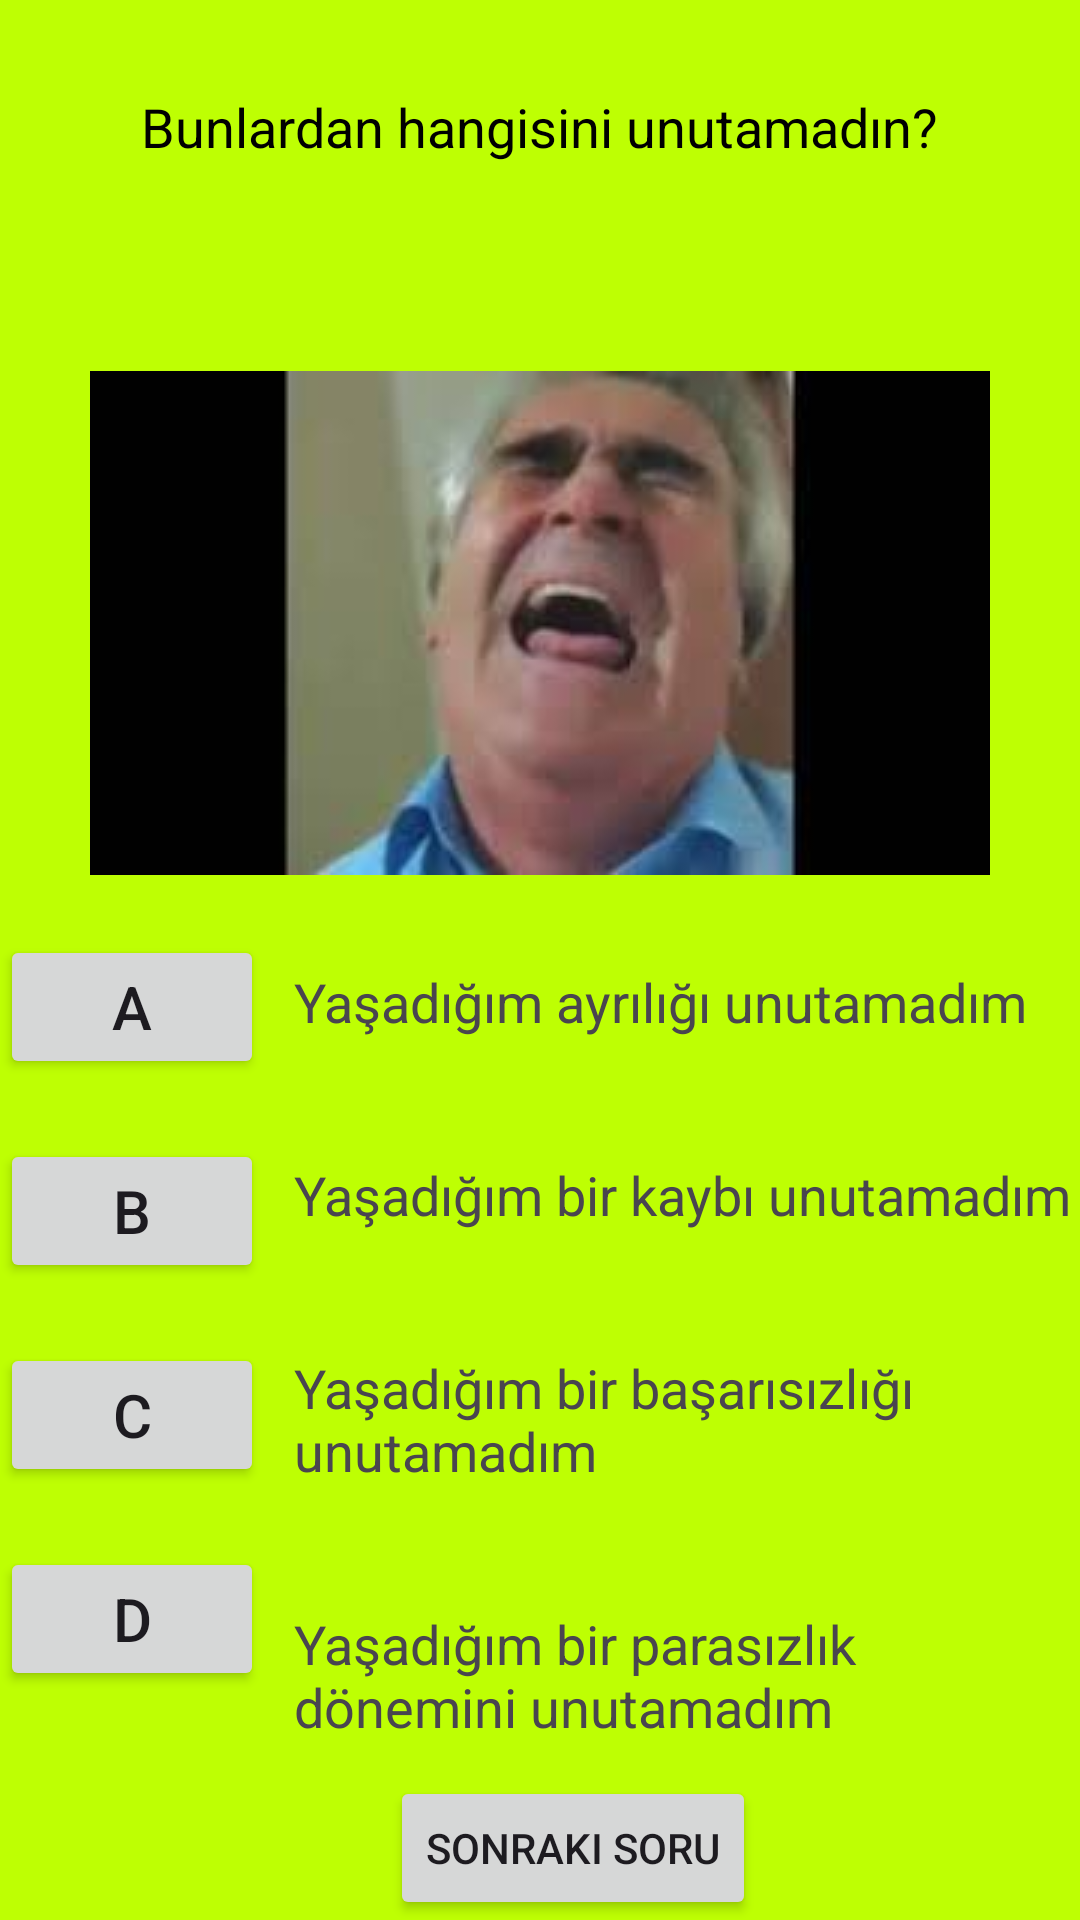

Write the Android layout XML for this screen, with the resource values it uses.
<!-- AndroidManifest.xml: application theme Theme.Bunedio -->
<!-- res/layout/fragment_psikolojik_testi_soru4.xml -->
<?xml version="1.0" encoding="utf-8"?>
<RelativeLayout xmlns:android="http://schemas.android.com/apk/res/android"
    xmlns:tools="http://schemas.android.com/tools"
    android:layout_width="match_parent"
    android:layout_height="match_parent"
    android:background="#BEFF03"
    tools:context=".PsikolojikTestiSoru4" >

    <TextView
        android:id="@+id/textPsikolojiSoru4"
        android:layout_width="wrap_content"
        android:layout_height="wrap_content"
        android:text="Bunlardan hangisini unutamadın?"
        android:textSize="18sp"
        android:textColor="@color/black"
        android:layout_centerHorizontal="true"
        android:layout_marginTop="30dp"/>

    <TextView
        android:id="@+id/textPsikolojiMesaj4"
        android:layout_width="wrap_content"
        android:layout_height="wrap_content"
        android:layout_below="@id/textPsikolojiSoru4"
        android:layout_centerHorizontal="true"
        android:layout_marginTop="30dp"
        android:textSize="18sp"
        android:textColor="@color/design_default_color_error" />

    <ImageView
        android:id="@+id/ImageViewUnutamiyorum"
        android:layout_width="wrap_content"
        android:layout_height="wrap_content"
        android:layout_below="@id/textPsikolojiMesaj4"
        android:src="@drawable/unutamiyorum"
        android:layout_centerHorizontal="true"
        android:layout_marginTop="15dp"/>

    <Button
        android:id="@+id/buttonPsikolojiA3"
        android:layout_width="wrap_content"
        android:layout_height="wrap_content"
        android:text="A"
        android:layout_below="@id/ImageViewUnutamiyorum"
        android:textSize="20sp"
        android:layout_marginTop="20dp" />

    <TextView
        android:id="@+id/textPsikolojiButtonA3"
        android:layout_width="wrap_content"
        android:layout_height="wrap_content"
        android:layout_below="@id/ImageViewUnutamiyorum"
        android:layout_marginStart="10dp"
        android:layout_marginTop="30dp"
        android:layout_toEndOf="@id/buttonPsikolojiA3"
        android:text="Yaşadığım ayrılığı unutamadım"
        android:textSize="18sp"/>

    <Button
        android:id="@+id/buttonPsikolojiB3"
        android:layout_width="wrap_content"
        android:layout_height="wrap_content"
        android:text="B"
        android:layout_below="@id/buttonPsikolojiA3"
        android:textSize="20sp"
        android:layout_marginTop="20dp" />

    <TextView
        android:id="@+id/textPsikolojiButtonB3"
        android:layout_width="wrap_content"
        android:layout_height="wrap_content"
        android:layout_below="@id/textPsikolojiButtonA3"
        android:layout_marginStart="10dp"
        android:layout_marginTop="40dp"
        android:layout_toEndOf="@id/buttonPsikolojiB3"
        android:textSize="18sp"
        android:text="Yaşadığım bir kaybı unutamadım" />

    <Button
        android:id="@+id/buttonPsikolojiC3"
        android:layout_width="wrap_content"
        android:layout_height="wrap_content"
        android:text="C"
        android:layout_below="@id/buttonPsikolojiB3"
        android:textSize="20sp"
        android:layout_marginTop="20dp" />

    <TextView
        android:id="@+id/textPsikolojiButtonC3"
        android:layout_width="wrap_content"
        android:layout_height="wrap_content"
        android:layout_below="@id/textPsikolojiButtonB3"
        android:layout_marginStart="10dp"
        android:layout_marginTop="40dp"
        android:layout_toEndOf="@id/buttonPsikolojiC3"
        android:textSize="18sp"
        android:text="Yaşadığım bir başarısızlığı unutamadım" />

    <Button
        android:id="@+id/buttonPsikolojiD3"
        android:layout_width="wrap_content"
        android:layout_height="wrap_content"
        android:text="D"
        android:layout_below="@id/buttonPsikolojiC3"
        android:textSize="20sp"
        android:layout_marginTop="20dp" />

    <TextView
        android:id="@+id/textPsikolojiButtonD3"
        android:layout_width="wrap_content"
        android:layout_height="wrap_content"
        android:layout_below="@id/textPsikolojiButtonC3"
        android:layout_marginStart="10dp"
        android:layout_marginTop="40dp"
        android:layout_toEndOf="@id/buttonPsikolojiD3"
        android:textSize="18sp"
        android:text="Yaşadığım bir parasızlık dönemini unutamadım" />

    <LinearLayout
        android:layout_width="match_parent"
        android:layout_height="wrap_content"
        android:orientation="horizontal"
        android:layout_alignParentBottom="true">

        <Button
            android:id="@+id/buttonPsikolojiBesinciSoru"
            android:layout_width="wrap_content"
            android:layout_height="wrap_content"
            android:layout_marginStart="130dp"
            android:text="Sonraki Soru"

            />
    </LinearLayout>

</RelativeLayout>
<!-- resources referenced by this layout -->
<resources>
  <color name="black">#FF000000</color>
  <!-- drawable unutamiyorum: jpeg bitmap (drawable, 3538 bytes) -->
  <style name="Theme.Bunedio" parent="Base.Theme.Bunedio" />
  <style name="Base.Theme.Bunedio" parent="Theme.Material3.DayNight.NoActionBar">
          
          
  
          
          <item name="colorPrimary">@color/blue</item>
          <item name="colorPrimaryVariant">@color/purple_700</item>
          <item name="colorOnPrimary">@color/white</item>
          
          <item name="colorSecondary">@color/teal_200</item>
          <item name="colorSecondaryVariant">@color/teal_700</item>
          <item name="colorOnSecondary">@color/black</item>
          
          <item name="android:statusBarColor">?attr/colorPrimaryVariant</item>
          
      </style>
  <color name="blue">#4040ff</color>
  <color name="purple_700">#FF3700B3</color>
  <color name="white">#FFFFFFFF</color>
  <color name="teal_200">#FF03DAC5</color>
  <color name="teal_700">#FF018786</color>
</resources>
